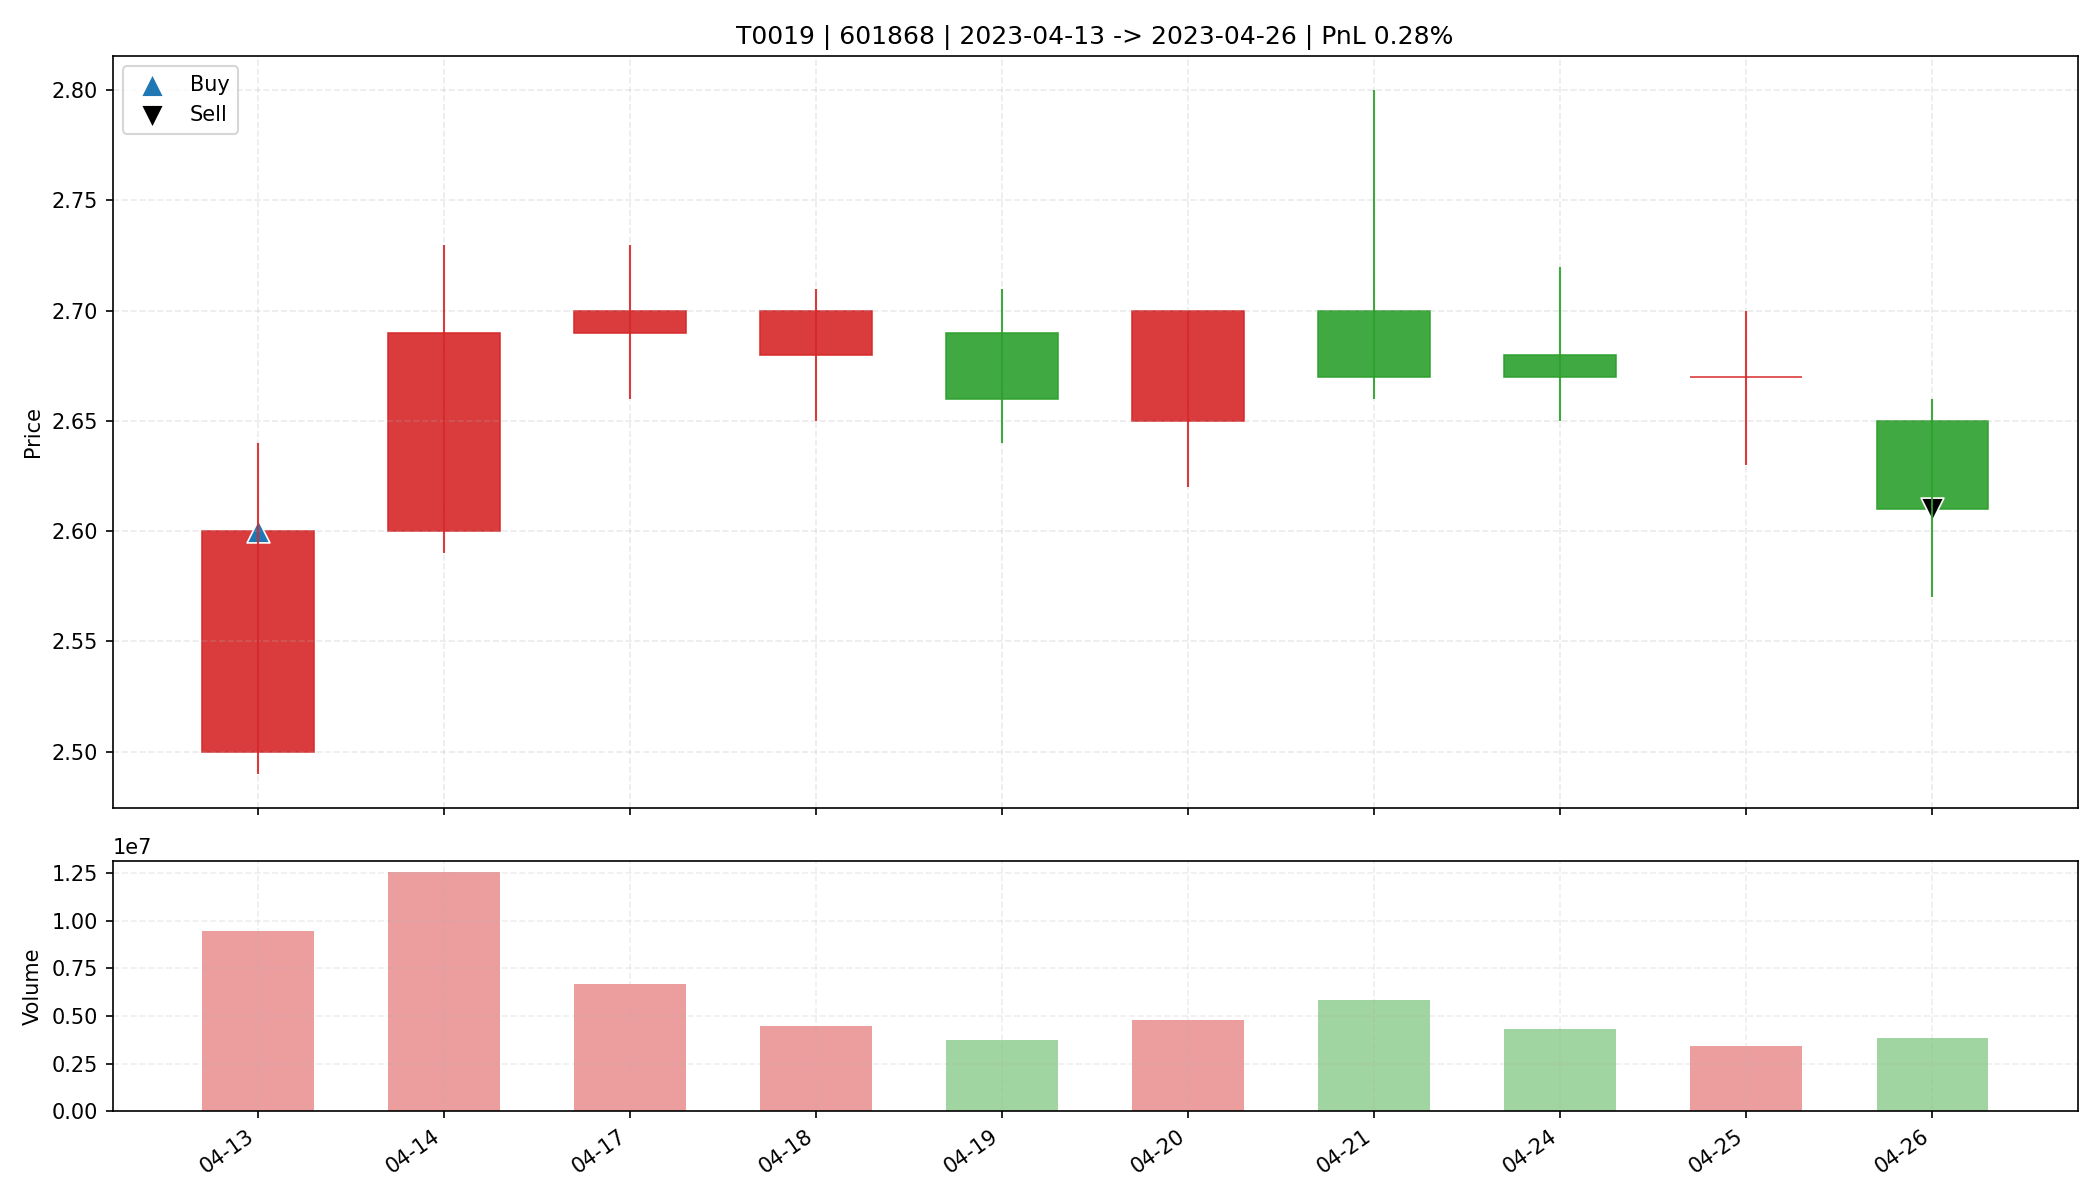

Data behind this chart, as committed beside it:
date, open, high, low, close, amount, volume, trade_id, code, buy_date, sell_date, buy_price, sell_price, matched_shares, buy_reason, sell_reason, sell_profit_pct, sell_hold_days, is_buy_day, is_sell_day, holding_day_index
2023-04-13, 2.5, 2.64, 2.49, 2.6, 2434598144, 9458203, T0019, 601868, 2023-04-13, 2023-04-26, 2.6, 2.61, 12600, 前10日振幅5.9%, 阳线涨幅4.0%, 突破均线, 放量2.3倍(温和+爆发…, 跌破MA10, 0.2843, 9.0, True, False, 0
2023-04-14, 2.6, 2.73, 2.59, 2.69, 3359697152, 12526438, T0019, 601868, 2023-04-13, 2023-04-26, 2.6, 2.61, 12600, 前10日振幅5.9%, 阳线涨幅4.0%, 突破均线, 放量2.3倍(温和+爆发…, 跌破MA10, 0.2843, 9.0, False, False, 1
2023-04-17, 2.69, 2.73, 2.66, 2.7, 1800877952, 6683898, T0019, 601868, 2023-04-13, 2023-04-26, 2.6, 2.61, 12600, 前10日振幅5.9%, 阳线涨幅4.0%, 突破均线, 放量2.3倍(温和+爆发…, 跌破MA10, 0.2843, 9.0, False, False, 2
2023-04-18, 2.68, 2.71, 2.65, 2.7, 1196943232, 4456493, T0019, 601868, 2023-04-13, 2023-04-26, 2.6, 2.61, 12600, 前10日振幅5.9%, 阳线涨幅4.0%, 突破均线, 放量2.3倍(温和+爆发…, 跌破MA10, 0.2843, 9.0, False, False, 3
2023-04-19, 2.69, 2.71, 2.64, 2.66, 1003504576, 3746594, T0019, 601868, 2023-04-13, 2023-04-26, 2.6, 2.61, 12600, 前10日振幅5.9%, 阳线涨幅4.0%, 突破均线, 放量2.3倍(温和+爆发…, 跌破MA10, 0.2843, 9.0, False, False, 4
2023-04-20, 2.65, 2.7, 2.62, 2.7, 1275020288, 4794881, T0019, 601868, 2023-04-13, 2023-04-26, 2.6, 2.61, 12600, 前10日振幅5.9%, 阳线涨幅4.0%, 突破均线, 放量2.3倍(温和+爆发…, 跌破MA10, 0.2843, 9.0, False, False, 5
2023-04-21, 2.7, 2.8, 2.66, 2.67, 1583633152, 5825432, T0019, 601868, 2023-04-13, 2023-04-26, 2.6, 2.61, 12600, 前10日振幅5.9%, 阳线涨幅4.0%, 突破均线, 放量2.3倍(温和+爆发…, 跌破MA10, 0.2843, 9.0, False, False, 6
2023-04-24, 2.68, 2.72, 2.65, 2.67, 1161805568, 4337585, T0019, 601868, 2023-04-13, 2023-04-26, 2.6, 2.61, 12600, 前10日振幅5.9%, 阳线涨幅4.0%, 突破均线, 放量2.3倍(温和+爆发…, 跌破MA10, 0.2843, 9.0, False, False, 7
2023-04-25, 2.67, 2.7, 2.63, 2.67, 916283520, 3435201, T0019, 601868, 2023-04-13, 2023-04-26, 2.6, 2.61, 12600, 前10日振幅5.9%, 阳线涨幅4.0%, 突破均线, 放量2.3倍(温和+爆发…, 跌破MA10, 0.2843, 9.0, False, False, 8
2023-04-26, 2.65, 2.66, 2.57, 2.61, 999397056, 3821464, T0019, 601868, 2023-04-13, 2023-04-26, 2.6, 2.61, 12600, 前10日振幅5.9%, 阳线涨幅4.0%, 突破均线, 放量2.3倍(温和+爆发…, 跌破MA10, 0.2843, 9.0, False, True, 9
